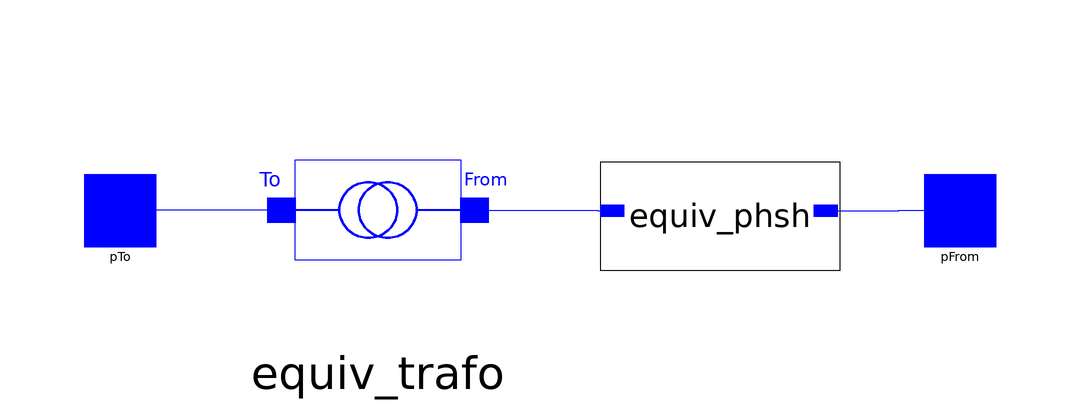

The component connection diagram of the Modelica model below, drawn from its own Placement and Line annotations.

model equiv_trafo
  iPSL.Electrical.Branches.PSSE.PwTransformer equiv_trafo(
    R=R,
    X=X,
    G=G,
    B=B,
    t1=t1,
    t2=t2,
    PrimaryOnFromSide=PrimaryOnFromSide) annotation (Placement(transformation(extent={{-8,-21},{-54,21}})));
  iPSL.Electrical.Branches.PSSE.phase_shift equiv_phsh(phase=phase) annotation (Placement(transformation(extent={{6,-10},{46,8}})));
  iPSL.Connectors.PwPin pTo annotation (Placement(transformation(extent={{-80,-6},{-68,6}}), iconTransformation(extent={{-72,-5},{-60,6}})));
  iPSL.Connectors.PwPin pFrom annotation (Placement(transformation(extent={{60,-6},{72,6}}), iconTransformation(extent={{60,-5},{72,6}})));
  parameter Real R "Resistance To.u.";
  parameter Real X "Reactance To.u.";
  parameter Real G "Shunt conductance To.u.";
  parameter Real B "Shunt susceptance To.u.";
  parameter Real t1 "Primary winding tap ratio";
  parameter Real t2 "Secondary winding tap ratio";
  parameter Boolean PrimaryOnFromSide "Is the primary winding on the From-side?";
  parameter Real phase=150 "phase shift [degree]";
equation
  connect(equiv_trafo.From, equiv_phsh.p) annotation (Line(
      points={{-14.9,0},{5.6,0},{5.6,-0.1},{8,-0.1}},
      color={0,0,255},
      smooth=Smooth.None));
  connect(equiv_trafo.To, pTo) annotation (Line(
      points={{-47.1,0},{-74,0}},
      color={0,0,255},
      smooth=Smooth.None));
  connect(equiv_phsh.n, pFrom) annotation (Line(
      points={{43.6,-0.1},{55.8,-0.1},{55.8,0},{66,0}},
      color={0,0,255},
      smooth=Smooth.None));
  annotation (
    Diagram(coordinateSystem(preserveAspectRatio=false, extent={{-100,-100},{100,100}}), graphics),
    Icon(coordinateSystem(preserveAspectRatio=false, extent={{-100,-100},{100,100}}), graphics={
        Rectangle(extent={{-60,40},{60,-40}}, lineColor={0,0,255}),
        Ellipse(
          extent={{-28,22},{14,-22}},
          lineColor={0,0,255},
          lineThickness=1),
        Line(
          points={{-60,0},{-28,0}},
          color={0,0,255},
          thickness=1,
          smooth=Smooth.None),
        Line(
          points={{28,0},{60,0}},
          color={0,0,255},
          thickness=1,
          smooth=Smooth.None),
        Ellipse(
          extent={{-14,22},{28,-22}},
          lineColor={0,0,255},
          lineThickness=1),
        Text(
          extent={{100,4},{62,34}},
          lineColor={0,0,255},
          textString="From"),
        Text(
          extent={{-78,32},{-62,6}},
          lineColor={0,0,255},
          textString="To")}),
    Documentation(revisions="<html>
<!--DISCLAIMER-->
<p>Copyright 2015-2016 RTE (France), SmarTS Lab (Sweden), AIA (Spain) and DTU (Denmark)</p>
<ul>
<li>RTE: <a href=\"http://www.rte-france.com\">http://www.rte-france.com</a></li>
<li>SmarTS Lab, research group at KTH: <a href=\"https://www.kth.se/en\">https://www.kth.se/en</a></li>
<li>AIA: <a href=\"http://www.aia.es/en/energy\"> http://www.aia.es/en/energy</a></li>
<li>DTU: <a href=\"http://www.dtu.dk/english\"> http://www.dtu.dk/english</a></li>
</ul>
<p>The authors can be contacted by email: <a href=\"mailto:info@itesla-ipsl.org\">info@itesla-ipsl.org</a></p>

<p>This Source Code Form is subject to the terms of the Mozilla Public License, v. 2.0. </p>
<p>If a copy of the MPL was not distributed with this file, You can obtain one at <a href=\"http://mozilla.org/MPL/2.0/\"> http://mozilla.org/MPL/2.0</a>.</p>
</html>"));
end equiv_trafo;